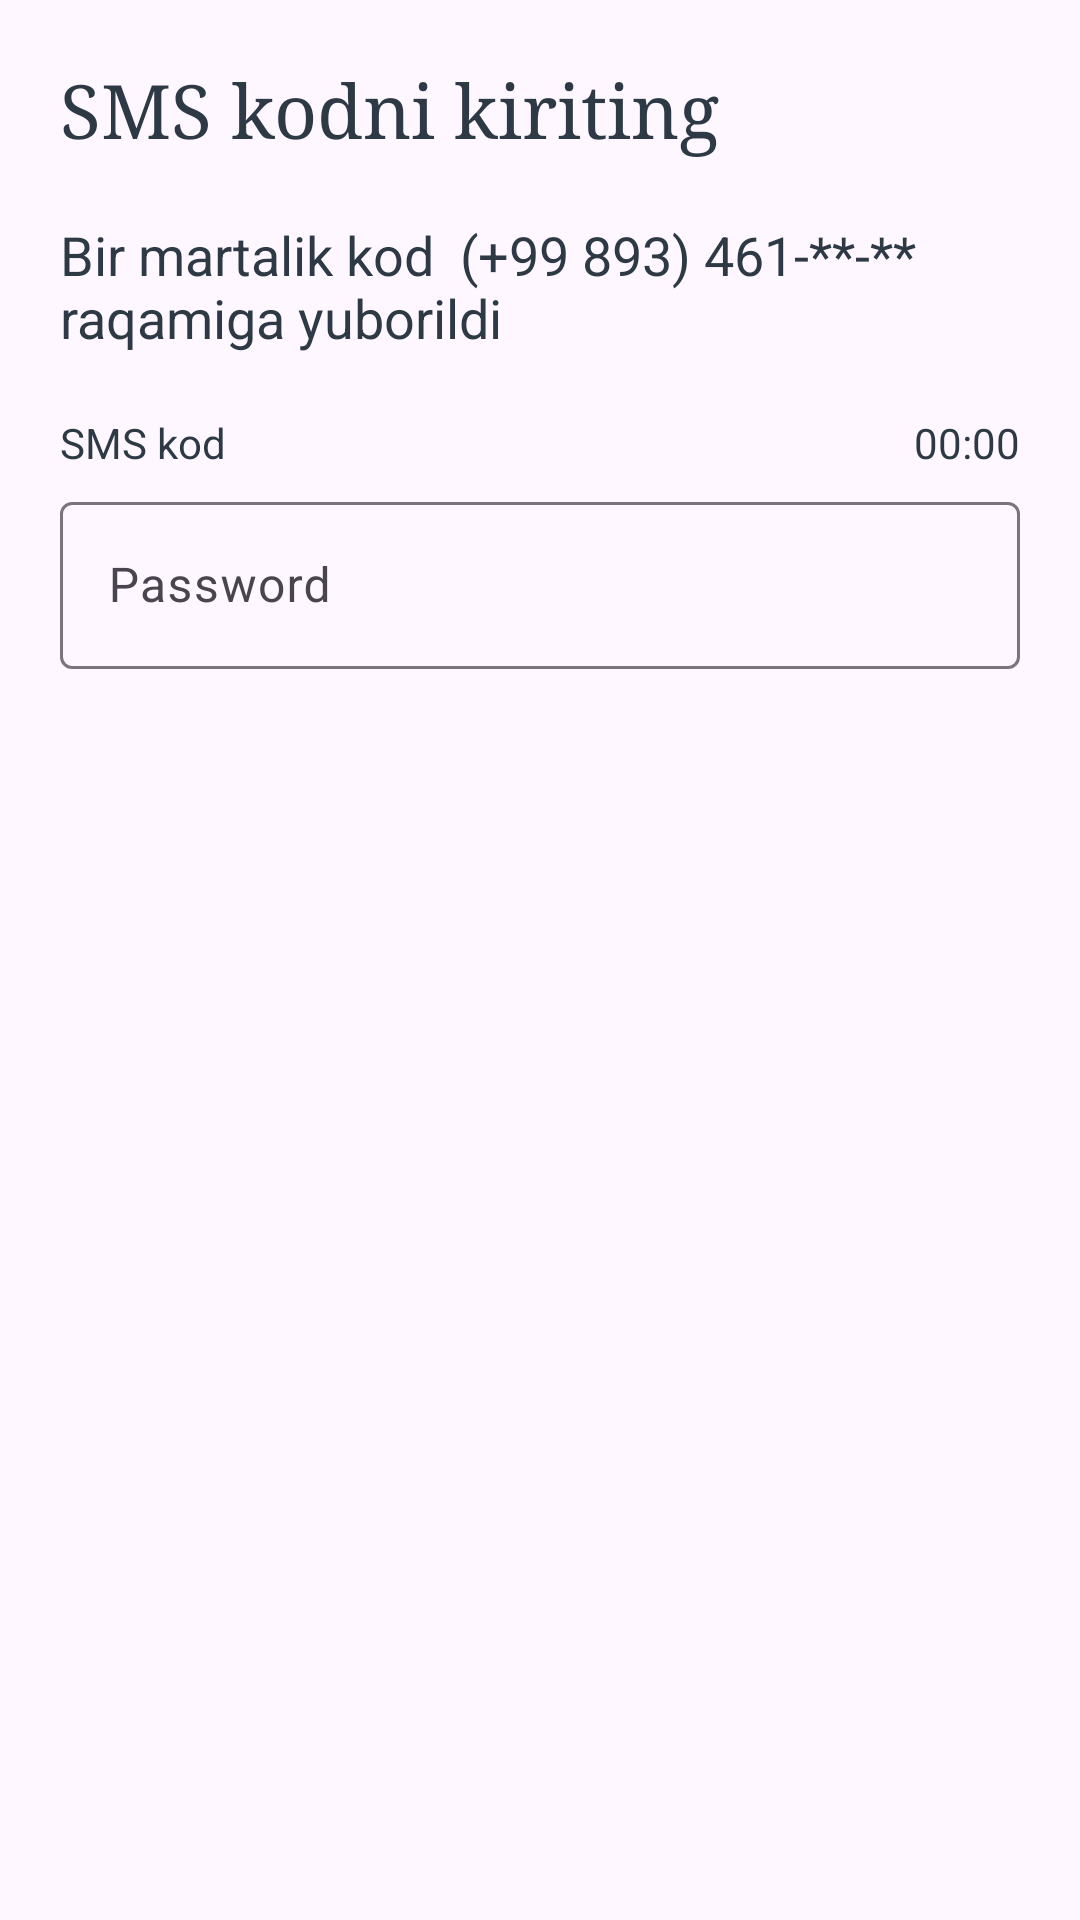

The Android layout XML behind this screen, and the referenced resources:
<!-- AndroidManifest.xml: application theme Theme.FireBase_Register -->
<!-- res/layout/activity_main2.xml -->
<?xml version="1.0" encoding="utf-8"?>
<LinearLayout
    xmlns:android="http://schemas.android.com/apk/res/android"
    xmlns:app="http://schemas.android.com/apk/res-auto"
    xmlns:tools="http://schemas.android.com/tools"
    android:layout_width="match_parent"
    android:layout_height="match_parent"
    android:orientation="vertical"
    tools:context=".MainActivity2">
    <TextView
        android:layout_width="wrap_content"
        android:layout_height="wrap_content"
        android:text="SMS kodni kiriting"
        android:layout_margin="20dp"
        android:textSize="25sp"
        android:textColor="#2D3A45"
        android:fontFamily="serif" />
    <TextView
        android:id="@+id/tht_number"
        android:layout_width="wrap_content"
        android:layout_height="wrap_content"
        android:text="Bir martalik kod  (+99 893) 461-**-**
raqamiga yuborildi"
        android:layout_marginStart="20sp"
        android:textColor="#2D3A45"
        android:textSize="18sp"/>
    <LinearLayout
        android:layout_width="match_parent"
        android:layout_height="wrap_content">
        <LinearLayout
            android:layout_width="wrap_content"
            android:layout_weight="1"
            android:layout_height="wrap_content">
            <TextView
                android:layout_width="wrap_content"
                android:layout_height="wrap_content"
                android:text="SMS kod"
                android:layout_marginStart="20dp"
                android:textColor="#2D3A45"
                android:layout_marginTop="20dp" />
        </LinearLayout>
        <LinearLayout
            android:layout_width="wrap_content"
            android:layout_weight="1"
            android:layout_height="wrap_content"
            android:gravity="end">

            <TextView
                android:id="@+id/tht_time"
                android:layout_width="wrap_content"
                android:layout_height="wrap_content"
                android:layout_marginStart="20dp"
                android:layout_marginTop="20dp"
                android:layout_marginEnd="20dp"
                android:gravity="end"
                android:text="00:00"
                android:textColor="#2D3A45" />
        </LinearLayout>
    </LinearLayout>

    <com.google.android.material.textfield.TextInputLayout
        android:layout_width="match_parent"
        android:layout_height="wrap_content"
        android:layout_marginTop="5dp"
        android:layout_marginHorizontal="20dp">
        <com.google.android.material.textfield.TextInputEditText
            android:id="@+id/edt_possword"
            android:layout_width="match_parent"
            android:layout_height="match_parent"
            android:inputType="phone"
            android:hint="Password"/>
    </com.google.android.material.textfield.TextInputLayout>
    <LinearLayout
        android:id="@+id/refreshing"
        android:layout_width="wrap_content"
        android:visibility="gone"
        android:clickable="true"
        android:focusable="true"
        android:foreground="?selectableItemBackground"
        android:layout_height="wrap_content"
        android:layout_marginTop="10dp"
        android:orientation="horizontal">
        <ImageView
            android:layout_width="25dp"
            android:layout_height="25dp"
            android:src="@drawable/refresh"
            android:layout_marginStart="20dp"/>
        <TextView
            android:layout_width="wrap_content"
            android:layout_height="wrap_content"
            android:layout_gravity="center"
            android:textSize="12sp"
            android:textColor="#20D472"
            android:text="Kodni qayta olish"
            android:layout_marginStart="10dp"/>
    </LinearLayout>

</LinearLayout>
<!-- resources referenced by this layout -->
<resources>
  <!-- drawable refresh: png bitmap (drawable, 13915 bytes) -->
  <style name="Theme.FireBase_Register" parent="Base.Theme.FireBase_Register" />
  <style name="Base.Theme.FireBase_Register" parent="Theme.Material3.DayNight.NoActionBar">
          
          
      </style>
</resources>
